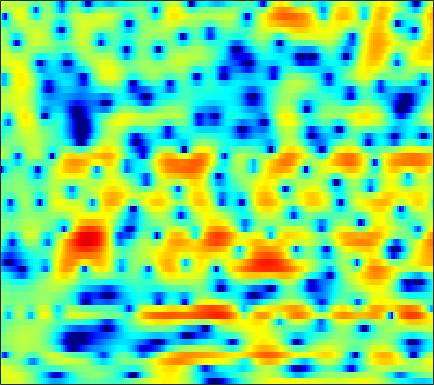

Data behind this chart, as committed beside it:
1.9087, 2.2379, 2.5898, 2.846, 2.9726, 3.0567, 3.0426, 2.9684, 2.7928, 2.5215, 2.1577, 1.823, 1.2927, 0.664, 0.1389, -0.62819, -1.4528, -2.1037, -3.0028, -3.9294, -4.848, -5.4968, -6.2538, -6.847
2.575, 2.873, 3.17, 3.354, 3.423, 3.427, 3.336, 3.208, 2.961, 2.624, 2.197, 1.819, 1.242, 0.5741, 0.01345, -0.8193, -1.759, -2.539, -3.692, -4.999, -6.484, -7.743, -9.652, -11.82
3.285, 3.146, 2.937, 2.698, 2.497, 2.194, 1.858, 1.58, 1.177, 0.7424, 0.2814, -0.07179, -0.5359, -0.9674, -1.266, -1.623, -1.921, -2.108, -2.316, -2.481, -2.608, -2.673, -2.72, -2.72
1.832, 1.269, 0.7438, 0.4889, 0.4285, 0.4144, 0.355, 0.2132, -0.1734, -0.8489, -1.881, -2.928, -4.717, -6.88, -8.392, -9.008, -7.462, -5.794, -3.755, -2.121, -0.8506, -0.09365, 0.7074, 1.313
-6.303, -10.26, -11.93, -7.205, -4.456, -2.01, -0.5071, 0.1879, 0.6753, 0.7378, 0.4384, 0.0126, -0.7278, -1.495, -1.917, -2.036, -1.585, -0.9899, -0.06457, 0.8006, 1.505, 1.907, 2.272, 2.443
-0.2662, -0.3471, -0.309, -0.1035, 0.135, 0.5166, 0.893, 1.135, 1.389, 1.547, 1.608, 1.598, 1.533, 1.434, 1.354, 1.252, 1.15, 1.062, 0.9224, 0.7309, 0.4594, 0.1839, -0.3025, -0.946
0.1557, 0.3546, 0.6151, 0.8722, 1.056, 1.292, 1.507, 1.645, 1.794, 1.896, 1.948, 1.951, 1.907, 1.806, 1.695, 1.498, 1.24, 1, 0.6116, 0.1281, -0.4721, -1.013, -1.869, -2.898
-0.5273, -0.1874, 0.2348, 0.6147, 0.8673, 1.165, 1.418, 1.577, 1.745, 1.86, 1.927, 1.946, 1.931, 1.859, 1.764, 1.58, 1.333, 1.101, 0.7177, 0.2375, -0.3441, -0.8549, -1.648, -2.577
-1.594, -1.087, -0.5185, -0.04272, 0.262, 0.6069, 0.8885, 1.066, 1.257, 1.394, 1.482, 1.521, 1.538, 1.526, 1.501, 1.432, 1.322, 1.203, 0.9889, 0.6999, 0.3319, -0.004412, -0.534, -1.169
-1.62, -1.38, -1.164, -0.956, -0.745, -0.3781, 0.007554, 0.2708, 0.526, 0.6414, 0.6126, 0.5189, 0.3722, 0.298, 0.3486, 0.5498, 0.8512, 1.078, 1.307, 1.393, 1.307, 1.121, 0.7441, 0.2313
0.3305, -1.264, -4.213, -7.018, -6.486, -3.395, -0.8254, 0.4357, 1.316, 1.389, 0.6328, -0.5448, -3.094, -6.359, -6.852, -3.602, -0.3666, 1.364, 2.895, 3.686, 3.828, 3.552, 2.726, 1.373
1.36, 0.2009, -1.379, -2.408, -2.363, -1.41, -0.2126, 0.5174, 1.067, 1.105, 0.6599, 0.05613, -1.008, -1.899, -1.939, -0.9947, 0.429, 1.405, 2.376, 2.885, 2.912, 2.589, 1.68, 0.1926
0.694, 0.4308, 0.1239, -0.1067, -0.195, -0.1928, -0.1179, -0.0437, 0.04422, 0.07611, 0.04289, 0.004616, -0.02354, -0.001475, 0.08063, 0.2698, 0.5223, 0.7153, 0.9129, 0.9992, 0.96, 0.8372, 0.5063, 0.05515
0.005571, -0.08041, -0.2014, -0.3091, -0.3762, -0.4423, -0.4801, -0.4953, -0.4858, -0.4467, -0.3872, -0.3396, -0.2409, -0.1028, 0.01302, 0.1767, 0.3498, 0.4804, 0.6318, 0.7382, 0.7863, 0.7886, 0.7417, 0.6358
-0.7738, -0.8649, -1.005, -1.139, -1.244, -1.385, -1.498, -1.559, -1.6, -1.573, -1.465, -1.346, -1.139, -0.8838, -0.6698, -0.3645, -0.05787, 0.1664, 0.4553, 0.7319, 0.9576, 1.1, 1.278, 1.409
-1.843, -1.987, -2.24, -2.561, -2.828, -3.2, -3.561, -3.792, -4.02, -4.099, -3.973, -3.717, -3.233, -2.659, -2.194, -1.578, -1.002, -0.6081, -0.1261, 0.3301, 0.7943, 1.139, 1.588, 2.023
-3.491, -3.729, -4.194, -4.832, -5.377, -6.207, -7.24, -8.144, -9.452, -10.5, -10.49, -9.541, -7.66, -5.803, -4.644, -3.443, -2.612, -2.171, -1.751, -1.429, -0.9543, -0.4196, 0.4893, 1.559
-6.251, -7.014, -8.229, -9.368, -10, -10.58, -11.26, -12.15, -14.11, -17.63, -19.08, -15, -10.43, -7.353, -5.776, -4.504, -4.046, -4.218, -5.19, -7.231, -10.01, -9.866, -5.748, -1.689
-9.43, -11.52, -15.82, -25.42, -31.74, -18.71, -14.32, -12.54, -11.09, -9.908, -8.818, -7.962, -6.674, -5.46, -4.752, -4.133, -3.916, -4.102, -4.778, -5.756, -6.61, -6.199, -4.164, -1.48
-7.757, -8.852, -10.42, -11.49, -11.74, -11.45, -10.54, -9.646, -8.497, -7.427, -6.327, -5.602, -4.749, -4.027, -3.604, -3.183, -2.908, -2.795, -2.732, -2.561, -2.216, -1.819, -0.9919, 0.1527
-4.644, -5.527, -6.715, -7.682, -8.231, -8.45, -8.097, -7.539, -6.459, -5.284, -4.225, -3.472, -2.66, -2.087, -1.788, -1.587, -1.625, -1.744, -2.017, -2.354, -2.474, -2.388, -1.868, -0.8692
-1.71, -2.962, -5.112, -8.119, -11.04, -14.36, -11.95, -8.885, -5.656, -3.228, -1.531, -0.59, 0.3357, 0.859, 1.027, 0.9283, 0.3966, -0.2857, -1.635, -3.815, -6.915, -9.465, -9.56, -5.769
0.5427, -0.3823, -1.974, -3.881, -5.356, -6.502, -5.715, -4.286, -2.189, -0.4808, 0.9176, 1.681, 2.389, 2.777, 2.84, 2.621, 2.067, 1.354, 0.06943, -1.721, -3.864, -5.199, -5.477, -3.944
0.7031, 0.3825, -0.03464, -0.4432, -0.6708, -0.751, -0.5515, -0.2629, 0.2833, 0.8982, 1.447, 1.83, 2.197, 2.403, 2.431, 2.31, 2.016, 1.687, 1.116, 0.5266, -0.1261, -0.5244, -0.9382, -1.343
-0.03221, -0.1167, -0.2261, -0.3327, -0.3465, -0.2923, -0.138, 0.06548, 0.352, 0.7085, 1.013, 1.219, 1.424, 1.523, 1.538, 1.488, 1.334, 1.207, 0.9506, 0.7137, 0.4413, 0.2204, -0.09291, -0.5058
-0.9164, -1.137, -1.51, -1.785, -1.863, -1.78, -1.476, -1.129, -0.6058, -0.1191, 0.3066, 0.5124, 0.6699, 0.6826, 0.6276, 0.4809, 0.2995, 0.1822, 0.1187, 0.09181, 0.2084, 0.2972, 0.4216, 0.5545
-1.537, -2.474, -4.045, -5.731, -6.643, -6.392, -4.767, -3.431, -1.819, -0.6564, 0.08678, 0.398, 0.4826, 0.2418, -0.1596, -0.9158, -1.731, -2.273, -2.49, -2.05, -1.145, -0.3322, 0.6724, 1.502
-0.9438, -2.229, -4.686, -8.738, -12.61, -11.5, -6.455, -3.771, -1.44, 0.05892, 0.8631, 1.119, 0.9929, 0.3019, -0.6458, -2.654, -6.051, -10.42, -20.58, -9.791, -4.259, -1.756, 0.5905, 2.083
-0.2295, -0.5803, -1.175, -1.681, -1.905, -1.763, -1.215, -0.6598, 0.08254, 0.6349, 0.9731, 1.003, 0.7588, 0.1655, -0.465, -1.617, -2.879, -3.754, -4.151, -3.403, -1.91, -0.7319, 0.6491, 1.696
-0.3697, -0.2968, -0.2993, -0.2536, -0.2098, -0.08903, 0.08213, 0.2061, 0.3844, 0.4561, 0.4403, 0.3287, 0.07215, -0.2728, -0.5756, -0.9703, -1.287, -1.389, -1.377, -1.007, -0.5083, -0.00521, 0.5999, 1.192
-0.8311, -0.764, -0.5899, -0.4288, -0.2612, -0.07194, 0.08334, 0.1708, 0.1754, 0.1161, -0.1203, -0.3473, -0.7525, -1.24, -1.655, -2.11, -2.443, -2.467, -2.21, -1.71, -0.9772, -0.4072, 0.3754, 1.031
-2.967, -2.886, -2.36, -1.717, -1.26, -0.7685, -0.4336, -0.2795, -0.2289, -0.3278, -0.6177, -0.9856, -1.738, -2.863, -3.924, -5.67, -7.237, -7.772, -6.765, -4.846, -2.836, -1.562, -0.101, 1.037
-14.59, -10.17, -6.105, -3.815, -2.813, -2.066, -1.69, -1.569, -1.389, -1.318, -1.276, -1.449, -2.03, -3.17, -4.514, -7.455, -12.27, -15.62, -11.28, -6.497, -3.632, -2.079, -0.5246, 0.7369
-3.705, -3.546, -2.921, -2.466, -2.573, -3.286, -4.564, -5.594, -5.859, -4.585, -2.849, -1.802, -0.9262, -0.6161, -0.7348, -1.17, -1.629, -1.902, -1.821, -1.712, -1.57, -1.609, -1.718, -1.592
2.201, 1.667, 0.98, 0.06061, -0.9142, -2.904, -6.022, -9.63, -11.81, -6.897, -3.063, -1.122, 0.6156, 1.615, 2.022, 2.248, 2.177, 1.928, 1.358, 0.4206, -1.015, -2.709, -6.387, -15.44
1.323, 1.102, 0.7703, 0.3047, -0.1159, -0.7336, -1.355, -1.612, -1.579, -1.075, -0.2185, 0.4439, 1.218, 1.776, 2.054, 2.192, 2.059, 1.833, 1.25, 0.4765, -0.598, -1.578, -2.898, -3.893
-1.221, -0.8891, -0.6073, -0.3958, -0.2918, -0.1504, -0.01684, 0.1428, 0.3828, 0.728, 1.089, 1.363, 1.661, 1.875, 1.951, 1.917, 1.739, 1.517, 1.109, 0.5917, -0.02437, -0.4646, -1.061, -1.501
-3.205, -2.554, -1.893, -1.34, -0.9505, -0.4428, 0.1075, 0.4893, 1.004, 1.463, 1.839, 2.056, 2.248, 2.309, 2.257, 2.085, 1.811, 1.515, 1.095, 0.5921, 0.09966, -0.2635, -0.742, -1.214
-3.436, -3.316, -3.194, -2.935, -2.498, -1.612, -0.5202, 0.3054, 1.309, 2.102, 2.682, 2.956, 3.123, 3.055, 2.87, 2.462, 1.889, 1.394, 0.6888, 0.01784, -0.5441, -0.9213, -1.287, -1.627
-2.498, -3.981, -6.867, -10.09, -9.355, -5.207, -1.74, 0.198, 2.063, 3.327, 4.102, 4.409, 4.479, 4.19, 3.756, 2.868, 1.643, 0.5717, -1.063, -2.567, -3.539, -3.771, -3.464, -2.997
0.06485, -1.251, -3.421, -5.06, -4.71, -2.432, 0.09923, 1.636, 3.183, 4.215, 4.776, 4.923, 4.762, 4.195, 3.483, 2.104, 0.1399, -1.802, -5.578, -11.8, -25.13, -15.11, -8.993, -6.056
1.784, 1.446, 1.099, 0.9739, 1.105, 1.551, 2.153, 2.637, 3.189, 3.544, 3.668, 3.572, 3.186, 2.479, 1.727, 0.4232, -1.224, -2.708, -4.892, -6.954, -8.281, -8.428, -7.783, -6.931
2.099, 2.078, 2.106, 2.2, 2.319, 2.535, 2.767, 2.929, 3.069, 3.089, 2.942, 2.703, 2.194, 1.461, 0.7729, -0.3236, -1.575, -2.592, -3.909, -5.122, -6.096, -6.581, -6.958, -7.13
1.716, 1.799, 1.96, 2.211, 2.429, 2.735, 3.034, 3.197, 3.323, 3.305, 3.095, 2.813, 2.249, 1.48, 0.7573, -0.3736, -1.698, -2.794, -4.304, -5.85, -7.217, -8.024, -8.675, -8.762
0.1978, 0.1591, 0.4079, 1.003, 1.593, 2.406, 3.122, 3.545, 3.92, 4.048, 3.928, 3.669, 3.102, 2.27, 1.472, 0.1691, -1.442, -2.86, -5.129, -7.962, -11.5, -14.41, -16.23, -13.78
-4.897, -6.677, -6.189, -3.152, -0.9425, 1.336, 2.933, 3.791, 4.513, 4.838, 4.82, 4.589, 4.014, 3.141, 2.315, 0.954, -0.674, -2.053, -4.302, -6.983, -10.15, -12.67, -14.11, -12.15
-5.06, -7.023, -6.515, -3.208, -0.9178, 1.411, 3.027, 3.849, 4.531, 4.803, 4.688, 4.377, 3.672, 2.681, 1.753, 0.3424, -1.183, -2.36, -3.837, -5.056, -6.006, -6.495, -6.748, -6.595
0.6646, 0.641, 0.9492, 1.58, 2.171, 2.975, 3.631, 3.972, 4.221, 4.174, 3.809, 3.319, 2.357, 1.012, -0.2735, -2.323, -4.681, -6.479, -8.011, -8.172, -7.495, -6.828, -6.098, -5.665
2.476, 2.687, 2.958, 3.209, 3.378, 3.577, 3.705, 3.733, 3.673, 3.428, 2.972, 2.443, 1.452, 0.0008806, -1.457, -4.127, -8.112, -12.91, -23.88, -14.38, -9.441, -7.356, -5.77, -5.022
2.538, 2.761, 2.867, 2.838, 2.743, 2.549, 2.361, 2.263, 2.139, 2.027, 1.878, 1.684, 1.234, 0.519, -0.2067, -1.405, -2.766, -3.773, -4.525, -4.516, -3.96, -3.479, -2.986, -2.737
2.047, 2.037, 1.72, 1.088, 0.4438, -0.5615, -1.491, -1.908, -1.855, -1.176, -0.3254, 0.253, 0.8001, 1.095, 1.138, 1.03, 0.7985, 0.6002, 0.3622, 0.1693, 0.04652, -0.06239, -0.1897, -0.3896
1.793, 1.449, 0.6439, -0.7004, -2.192, -5.118, -10.12, -16.71, -12.91, -6.512, -3.001, -1.271, 0.3286, 1.357, 1.863, 2.261, 2.437, 2.489, 2.382, 2.175, 1.856, 1.569, 1.099, 0.5254
1.655, 1.205, 0.4043, -0.649, -1.628, -3.172, -4.757, -5.464, -4.999, -3.353, -1.517, -0.3389, 0.9192, 1.805, 2.288, 2.701, 2.899, 2.911, 2.798, 2.525, 2.071, 1.618, 0.7887, -0.279
0.8004, 0.2968, -0.2662, -0.6353, -0.7687, -0.8322, -0.768, -0.6236, -0.2242, 0.3127, 0.897, 1.31, 1.767, 2.107, 2.279, 2.414, 2.447, 2.381, 2.25, 1.965, 1.508, 0.9795, 0.014, -1.343
-1.976, -3.389, -4.106, -3.187, -2.066, -0.6312, 0.5296, 1.2, 1.827, 2.213, 2.383, 2.378, 2.192, 1.875, 1.574, 1.223, 1.033, 1.051, 1.128, 1.192, 1.096, 0.8547, 0.2867, -0.6176
-3.946, -8.88, -12.63, -5.629, -2.389, 0.3351, 2.014, 2.839, 3.468, 3.669, 3.453, 3.003, 1.994, 0.4287, -1.067, -3.202, -4.178, -3.442, -1.728, -0.1948, 0.7297, 1.079, 1.072, 0.6264
1.895, 1.162, 0.7326, 1.01, 1.498, 2.251, 2.892, 3.227, 3.47, 3.403, 2.963, 2.334, 0.9956, -1.143, -3.548, -8.304, -11.87, -8.394, -4.072, -1.513, -0.1182, 0.3749, 0.4092, -0.1789
3.049, 2.651, 2.186, 1.843, 1.673, 1.556, 1.552, 1.587, 1.641, 1.622, 1.464, 1.223, 0.6944, -0.01276, -0.6134, -1.298, -1.575, -1.407, -0.8863, -0.3426, 0.02977, 0.06421, -0.2212, -0.9829
